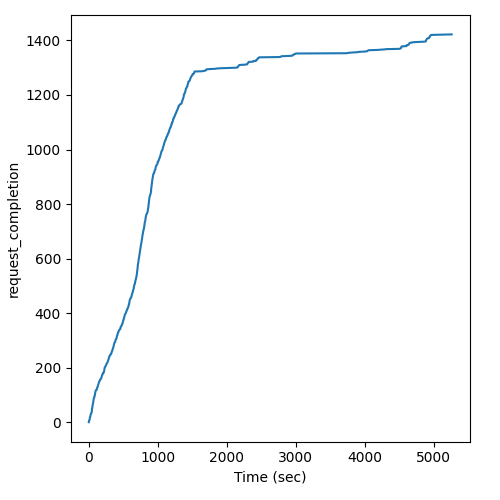

Source data for this figure (header and first rows):
Time (sec), request_completion
3.319, 1
3.568, 2
5.098, 3
5.251, 4
5.407, 5
7.186, 6
11.42, 7
12.35, 8
12.39, 9
12.41, 10
14.05, 11
16.14, 12
18.2, 13
19.25, 14
19.33, 15
19.35, 16
19.76, 17
20, 18
21.3, 19
21.44, 20
22.76, 21
25.51, 22
25.55, 23
27.07, 24
27.36, 25
28.83, 26
29.25, 27
29.82, 28
30.07, 29
30.53, 30
34.88, 31
37.13, 32
38.05, 33
38.98, 34
41.25, 35
44.51, 36
44.61, 37
44.85, 38
45.04, 39
45.71, 40
47.26, 41
47.41, 42
47.51, 43
48.38, 44
48.44, 45
48.93, 46
49.31, 47
49.43, 48
49.58, 49
49.89, 50
50.42, 51
52.57, 52
52.83, 53
53.38, 54
53.53, 55
53.68, 56
55.32, 57
55.66, 58
56, 59
56.46, 60
... 1,362 more rows
